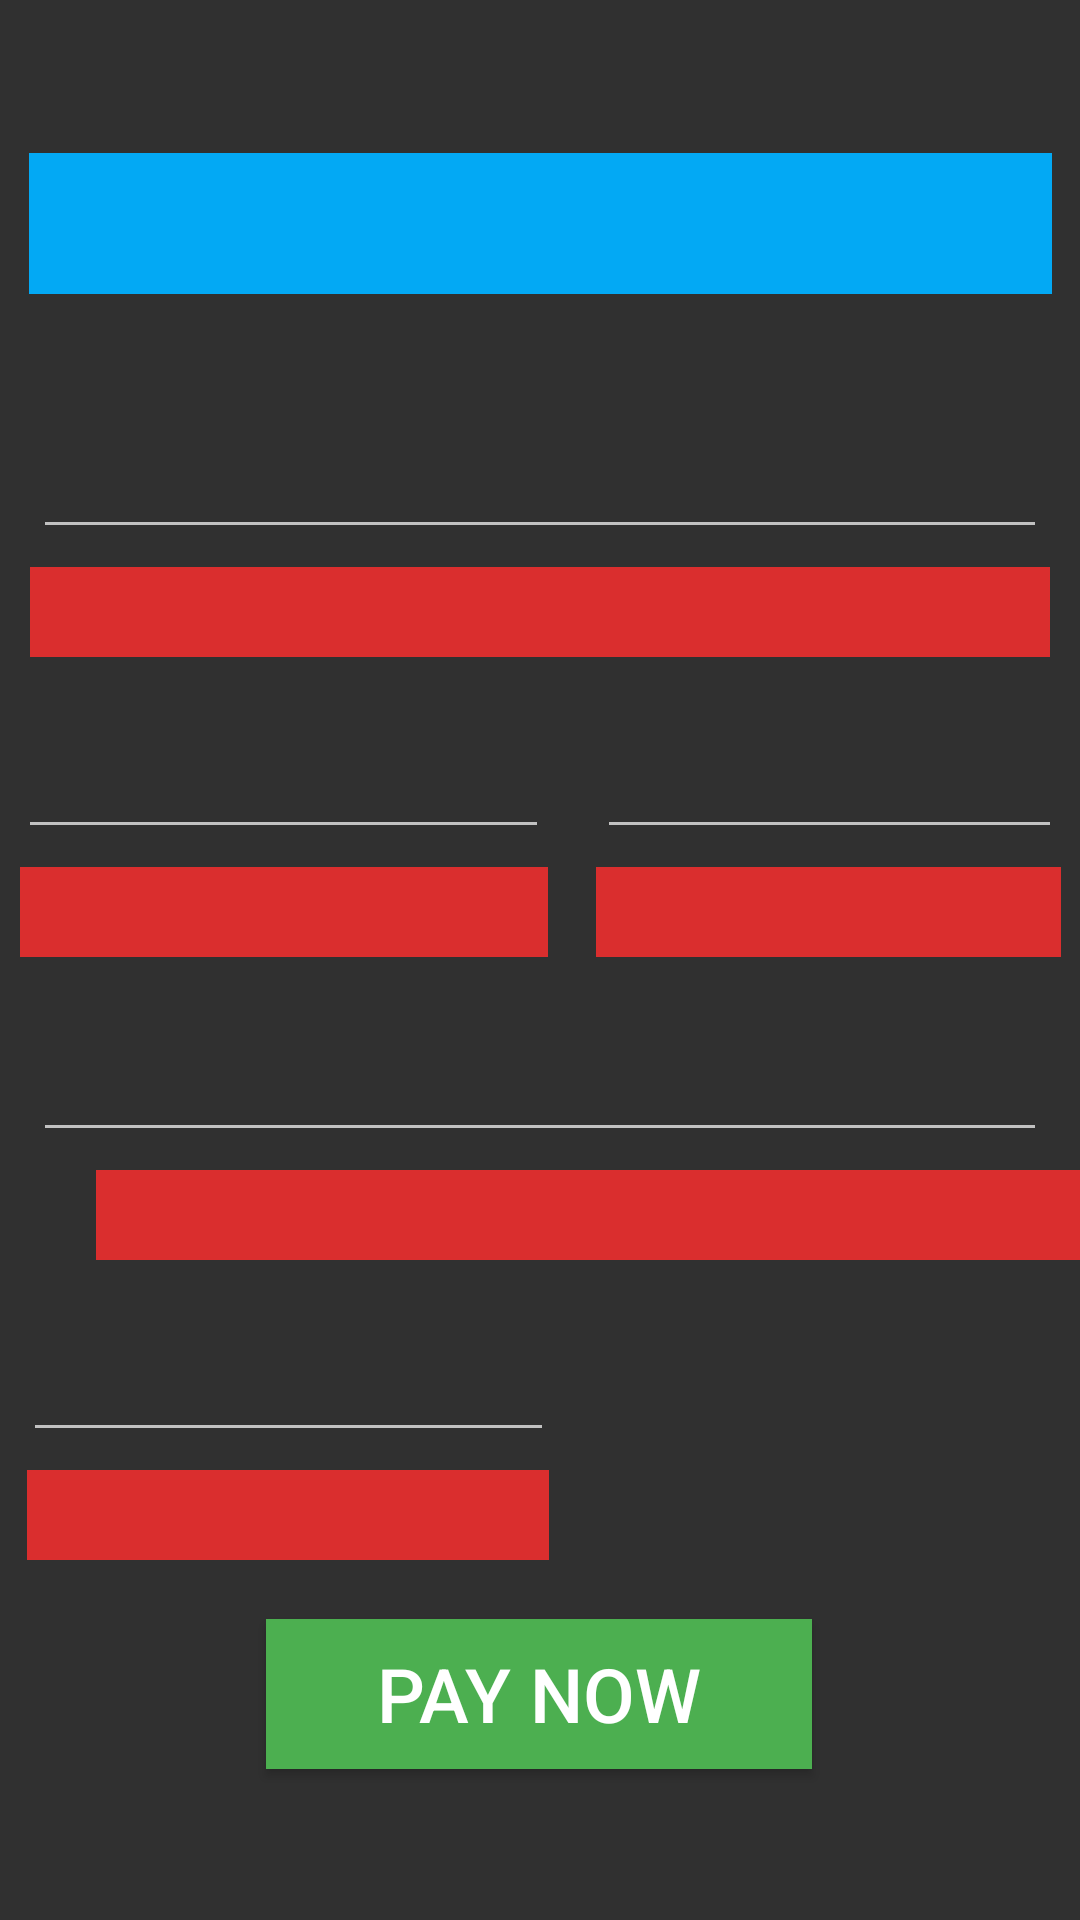

Android layout source for this screen:
<!-- AndroidManifest.xml: application theme Theme.AppCompat.NoActionBar -->
<!-- res/layout/card_payment_details.xml -->
<?xml version="1.0" encoding="utf-8"?>
<androidx.constraintlayout.widget.ConstraintLayout xmlns:android="http://schemas.android.com/apk/res/android"
    xmlns:app="http://schemas.android.com/apk/res-auto"
    xmlns:tools="http://schemas.android.com/tools"
    android:id="@+id/card_payment_details_layout"
    android:layout_width="match_parent"
    android:layout_height="match_parent">

    <TextView
        android:id="@+id/card_name_text_view"
        android:layout_width="340dp"
        android:layout_height="30dp"
        android:layout_marginStart="34dp"
        android:layout_marginLeft="34dp"
        android:layout_marginTop="6dp"
        android:layout_marginEnd="12dp"
        android:layout_marginRight="34dp"
        android:background="#DA2E2E"
        android:textSize="18sp"
        app:layout_constraintEnd_toEndOf="parent"
        app:layout_constraintHorizontal_bias="0.08"
        app:layout_constraintStart_toStartOf="parent"
        app:layout_constraintTop_toBottomOf="@+id/card_name_text" />

    <EditText
        android:id="@+id/card_name_text"
        android:layout_width="338dp"
        android:layout_height="45dp"
        android:layout_marginStart="34dp"
        android:layout_marginLeft="34dp"
        android:layout_marginTop="20dp"
        android:layout_marginEnd="34dp"
        android:layout_marginRight="34dp"
        android:ems="10"
        android:inputType="textCapWords"
        app:layout_constraintEnd_toEndOf="parent"
        app:layout_constraintStart_toStartOf="parent"
        app:layout_constraintTop_toBottomOf="@+id/expiry_date_text_view" />

    <TextView
        android:id="@+id/postal_code_text_view"
        android:layout_width="174dp"
        android:layout_height="30dp"
        android:layout_marginStart="34dp"
        android:layout_marginLeft="34dp"
        android:layout_marginTop="6dp"
        android:layout_marginEnd="202dp"
        android:layout_marginRight="202dp"
        android:background="#DA2E2E"
        android:textSize="18sp"
        app:layout_constraintEnd_toEndOf="parent"
        app:layout_constraintStart_toStartOf="parent"
        app:layout_constraintTop_toBottomOf="@+id/postal_code_text" />

    <EditText
        android:id="@+id/postal_code_text"
        android:layout_width="177dp"
        android:layout_height="44dp"
        android:layout_marginStart="34dp"
        android:layout_marginLeft="34dp"
        android:layout_marginTop="20dp"
        android:layout_marginEnd="202dp"
        android:layout_marginRight="202dp"
        android:ems="10"
        android:inputType="textCapCharacters"
        app:layout_constraintEnd_toEndOf="parent"
        app:layout_constraintStart_toStartOf="parent"
        app:layout_constraintTop_toBottomOf="@+id/card_name_text_view" />

    <TextView
        android:id="@+id/security_code_text_view"
        android:layout_width="155dp"
        android:layout_height="30dp"
        android:layout_marginStart="9dp"
        android:layout_marginLeft="9dp"
        android:layout_marginTop="6dp"
        android:layout_marginEnd="34dp"
        android:layout_marginRight="34dp"
        android:background="#DA2E2E"
        android:textSize="18sp"
        app:layout_constraintEnd_toEndOf="parent"
        app:layout_constraintStart_toEndOf="@+id/expiry_date_text_view"
        app:layout_constraintTop_toBottomOf="@+id/security_code_text" />

    <EditText
        android:id="@+id/security_code_text"
        android:layout_width="155dp"
        android:layout_height="44dp"
        android:layout_marginStart="9dp"
        android:layout_marginLeft="9dp"
        android:layout_marginTop="20dp"
        android:layout_marginEnd="34dp"
        android:layout_marginRight="34dp"
        android:ems="10"
        android:inputType="phone"
        app:layout_constraintEnd_toEndOf="parent"
        app:layout_constraintStart_toEndOf="@+id/expiry_date_text"
        app:layout_constraintTop_toBottomOf="@+id/card_number_text_view" />

    <TextView
        android:id="@+id/expiry_date_text_view"
        android:layout_width="176dp"
        android:layout_height="30dp"
        android:layout_marginStart="34dp"
        android:layout_marginLeft="34dp"
        android:layout_marginTop="6dp"
        android:layout_marginEnd="7dp"
        android:layout_marginRight="7dp"
        android:background="#DA2E2E"
        android:textSize="18sp"
        app:layout_constraintEnd_toStartOf="@+id/security_code_text_view"
        app:layout_constraintStart_toStartOf="parent"
        app:layout_constraintTop_toBottomOf="@+id/expiry_date_text" />

    <EditText
        android:id="@+id/expiry_date_text"
        android:layout_width="177dp"
        android:layout_height="44dp"
        android:layout_marginStart="34dp"
        android:layout_marginLeft="34dp"
        android:layout_marginTop="20dp"
        android:layout_marginEnd="7dp"
        android:layout_marginRight="7dp"
        android:ems="10"
        android:inputType="textPersonName"
        app:layout_constraintEnd_toStartOf="@+id/security_code_text"
        app:layout_constraintStart_toStartOf="parent"
        app:layout_constraintTop_toBottomOf="@+id/card_number_text_view" />

    <TextView
        android:id="@+id/card_number_text_view"
        android:layout_width="340dp"
        android:layout_height="30dp"
        android:layout_marginStart="34dp"
        android:layout_marginLeft="34dp"
        android:layout_marginTop="6dp"
        android:layout_marginEnd="34dp"
        android:layout_marginRight="34dp"
        android:background="#DA2E2E"
        android:textSize="18sp"
        app:layout_constraintEnd_toEndOf="parent"
        app:layout_constraintStart_toStartOf="parent"
        app:layout_constraintTop_toBottomOf="@+id/card_number_text" />

    <TextView
        android:id="@+id/cardpay_header_text_view"
        android:layout_width="341dp"
        android:layout_height="47dp"
        android:layout_marginStart="34dp"
        android:layout_marginLeft="34dp"
        android:layout_marginTop="51dp"
        android:layout_marginEnd="34dp"
        android:layout_marginRight="34dp"
        android:background="#03A9F4"
        android:textStyle="bold"
        android:textSize="25sp"
        app:layout_constraintEnd_toEndOf="parent"
        app:layout_constraintStart_toStartOf="parent"
        app:layout_constraintTop_toTopOf="parent" />

    <EditText
        android:id="@+id/card_number_text"
        android:layout_width="338dp"
        android:layout_height="45dp"
        android:layout_marginStart="34dp"
        android:layout_marginLeft="34dp"
        android:layout_marginTop="40dp"
        android:layout_marginEnd="34dp"
        android:layout_marginRight="34dp"
        android:ems="10"
        android:inputType="phone"
        app:layout_constraintEnd_toEndOf="parent"
        app:layout_constraintStart_toStartOf="parent"
        app:layout_constraintTop_toBottomOf="@+id/cardpay_header_text_view" />

    <Button
        android:id="@+id/pay_button"
        android:layout_width="182dp"
        android:layout_height="50dp"
        android:layout_marginStart="114dp"
        android:layout_marginLeft="114dp"
        android:layout_marginTop="30dp"
        android:layout_marginEnd="115dp"
        android:layout_marginRight="115dp"
        android:layout_marginBottom="61dp"
        android:background="#4CAF50"
        android:text="@string/PAY_NOW"
        android:textSize="25sp"
        app:layout_constraintBottom_toBottomOf="parent"
        app:layout_constraintEnd_toEndOf="parent"
        app:layout_constraintStart_toStartOf="parent"
        app:layout_constraintTop_toBottomOf="@+id/postal_code_text_view" />

</androidx.constraintlayout.widget.ConstraintLayout>
<!-- resources referenced by this layout -->
<resources>
  <string name="PAY_NOW">PAY NOW</string>
</resources>
